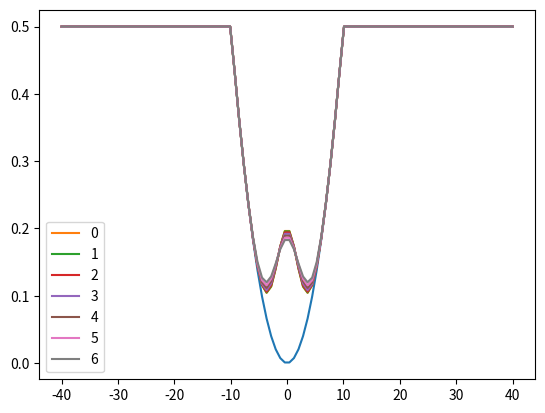

Python code for this plot:
import numpy as np
import matplotlib.pyplot as plt

# Parámetros
nx=100            # número de valores (dimensión)
nt=6				# número de pasos de tiempo
lmax=40
lmin=-40
lx=lmax-lmin
dx=lx/(nx-1)     # amplada de cada interval és dx
dt=1           # interval de temps

# Constantes
hbarra=1
m=1
r=(hbarra**2)/(2*m*(dx**2))
mu=0
sigma_phi=1

#Pozo
omega=0.1
y1=0.5
despl=0.0
ancho=1.0
xe=np.abs(np.sqrt(2*y1/(ancho*m*omega**2)))

# Vector posició -> minicodi 1-xx
xx=np.linspace(lmin,lmax,nx)

# Vector phi inicial -> minicodi 2-phi0
def phi0(nx,xx):
	phi0=1j*np.zeros(nx)
	for i in range(0,nx):
		phi0[i]=(np.exp(-((xx[i])**2)/8.0))/((8*np.pi)**(1.0/2.0))
	return phi0


# Matriu H -> minicodi 3-hamiltonia
def hamiltonia(nx,r):
	H=1j*np.zeros((nx,nx))

	for i in range(0,nx):
		H[i,i]=(2*r)           # diagonal central
		if i != (nx-1):
			H[i,i+1]=(-1)*r	   # diagonal superior
			H[i+1,i]=(-1)*r    # diagonal inferior
	return H

# Matriu B -> minicodi 4-matriuB
def matriuB(nx,dt,H,hbarra):
	matriu_B=1j*np.zeros((nx,nx))

	for i in range(0,nx):
		matriu_B[i,i]=1-(1j*dt/(2*hbarra))*H[i,i]           # diagonal central
		if i != (nx-1):
			matriu_B[i,i+1]=1-(1j*dt/(2*hbarra))*H[i,i+1]	# diagonal superior
			matriu_B[i+1,i]=1-(1j*dt/(2*hbarra))*H[i+1,i]	# diagonal inferior
	return matriu_B

# Vectors abc -> minicodi 5-abc
def abc(nx,dt,H,hbarra):
	a=1j*np.zeros(nx)    # Diagonal Central
	b=1j*np.zeros(nx)    # Diagonal Inferior
	c=1j*np.zeros(nx)    # Diagonal Superior

	for i in range(0,nx):
		b[i]=1+(1j*dt/(2*hbarra))*H[i,i]
		if i != 0:
			a[i]=1+(1j*dt/(2*hbarra))*H[i,i-1]
		if i != (nx-1):
			c[i]=1+(1j*dt/(2*hbarra))*H[i,i+1]

	return a,b,c

# funció tridiagonal -> minicodi 6-tridiag
def tridiag(a,b,c,d):

#FUNCIÓ TRIDIAGONAL
#Introduïm els vectors de les 3 diagonal i el vector d

	n=len(a)   #Nombre de files (equacions) 

	#Creamos 2 vectores para los nuevos coeficientes:
	cp=1j*np.zeros(n)
	dp=1j*np.zeros(n)

	#Modificamos los coeficientes de la primera fila
	# i los guardamos en los nuevos vectores
	cp[0] = c[0]/b[0] 
	dp[0] = d[0]/b[0]

	for i in range(1,n):
		denom=(b[i]-a[i]*cp[i-1])
		cp[i]=c[i]/denom
		dp[i]=(d[i]-a[i]*dp[i-1])/denom

	phi=1j*np.zeros(n)
	phi[n-1]=dp[n-1]

	for j in range(1,n):
		i=(n-1)-j
		phi[i]=dp[i]-cp[i]*phi[i+1]

	return phi

# (7)
def modul(nx,f):
	modul=np.zeros(nx)
	for i in range(0,nx):
		modul=(abs(f))
	return modul

# (81)
def simpson(h,n,f):
	suma=0.0

	#afegim els extrems
	suma=f[0]+f[len(f)-1]

	#paritats
	for i in range(1,n-1):
		if (i%2==0):
			suma=suma+2*f[i]
		else:
			suma=suma+4*f[i]

	suma=(h/float(3))*suma

	return suma

# (9)
def pozo(nx,xx):
	pozo=1j*np.zeros(nx)
	for i in range(0,nx):
		x=xx[i]
		if x <= -xe+despl:
			pozo[i]=y1
		elif x >= xe+despl:
			pozo[i]=y1
		else:
			pozo[i]=ancho*(m/2.0)*(omega*(x-despl))**2
	return pozo



# PARÁMETRES EVOLUCIÓ
H=hamiltonia(nx,r)
matriu_B=matriuB(nx,dt,H,hbarra)
a,b,c=abc(nx,dt,H,hbarra)

# FUNCIÓ PHI0 INICIAL
phi0=phi0(nx,xx)
phi0_abs=modul(nx,phi0)
norma=simpson(dx,nx,phi0_abs)

# POZO
pozo=pozo(nx,xx)
pozo_abs=modul(nx,pozo)
graf0=phi0_abs+pozo_abs


# REPPRESENTACIÓ GRÀFICA
plt.plot(xx,pozo_abs)
plt.plot(xx,graf0, label=0)
print('t=',0,', norma=',norma)

# EVOLUCIÓ PHI
for t in range(0,nt):

	# part dreta de l'equació d=B*phi
	d=np.dot(matriu_B,phi0)

	# Apliquem condicions de contorn
	d[0]=0
	d[nx-2]=0

	# Calculem
	phi=tridiag(a,b,c,d)

	# Calculem el mòdul i la norma
	phi_abs=modul(nx,phi)
	graf=phi_abs+pozo_abs
	area=simpson(dx,nx,phi_abs)
	temps=t+1

	print('t=',temps,', norma=',area)
	plt.plot(xx,graf, label=temps)
	plt.legend()

	phi0=phi

plt.show()

